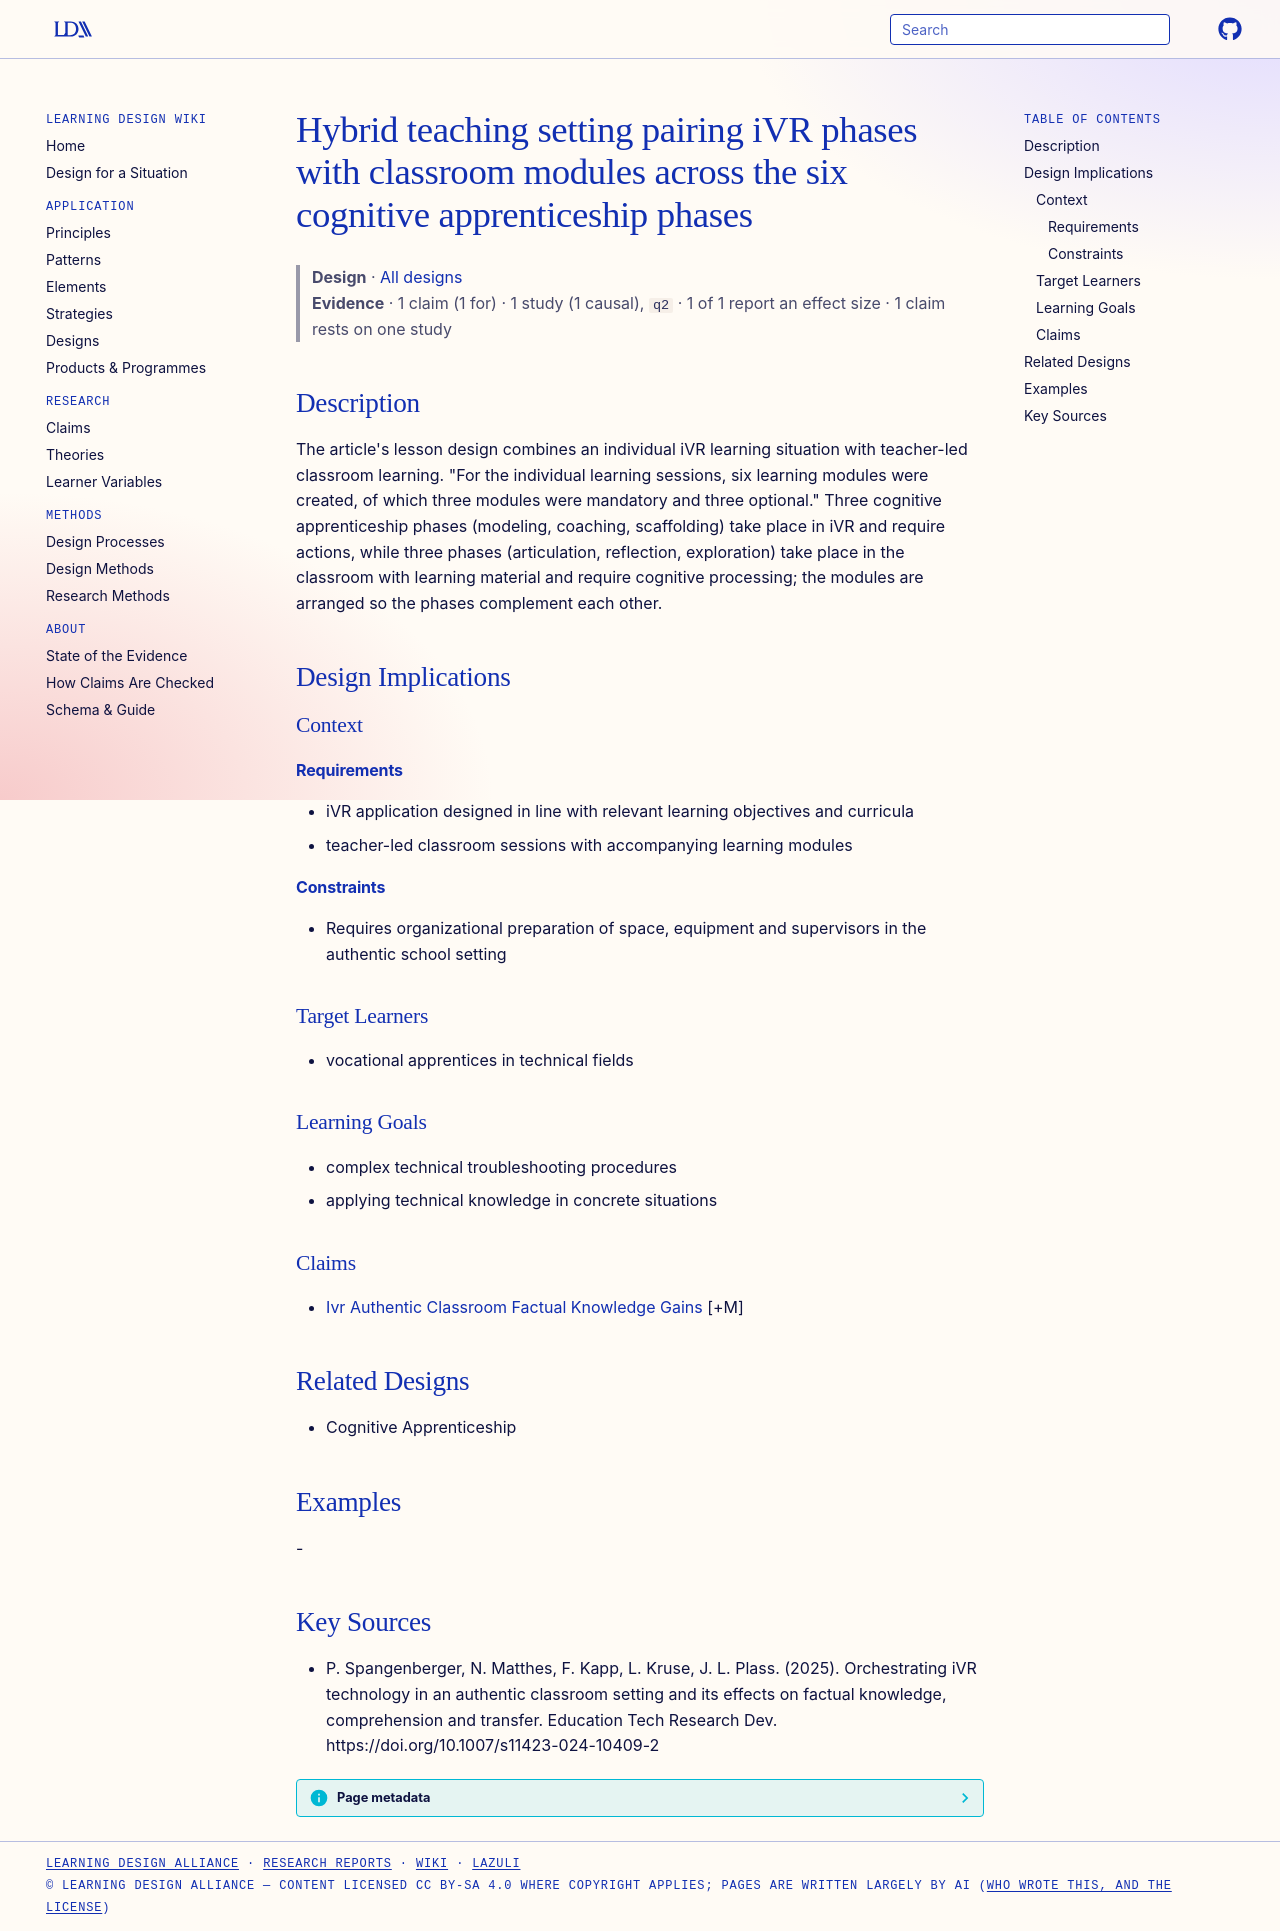

repository: Learning-Design-Alliance/learning-wiki · page: designs/hybrid-ivr-cognitive-apprenticeship-setting/index.html · generator: mkdocs

---
type: design
id: hybrid-ivr-cognitive-apprenticeship-setting
title: Hybrid teaching setting pairing iVR phases with classroom modules across the six cognitive apprenticeship phases
description: "The article's lesson design combines an individual iVR learning situation with teacher-led classroom learning."
status: review
generated:
  by: "process:settle-candidates"
  at: 2026-10-28
sources:
  - id: p-spangenberger-2025
    resource: "https://doi.org/10.1007/s11423-024-10409-2"
    title: "P. Spangenberger, N. Matthes, F. Kapp, L. Kruse, J. L. Plass. (2025). Orchestrating iVR technology in an authentic classroom setting and its effects on factual knowledge, comprehension and transfer. Education Tech Research Dev. https://doi.org/10.1007/s11423-024-10409-2"
    author: P. Spangenberger, N. Matthes, F. Kapp, L. Kruse, J. L. Plass
---

# Hybrid teaching setting pairing iVR phases with classroom modules across the six cognitive apprenticeship phases

> **Design** · [All designs](index.md)
> **Evidence** · 1 claim (1 for) · 1 study (1 causal), `q2` · 1 of 1 report an effect size · 1 claim rests on one study

## Description
The article's lesson design combines an individual iVR learning situation with teacher-led classroom learning. "For the individual learning sessions, six learning modules were created, of which three modules were mandatory and three optional." Three cognitive apprenticeship phases (modeling, coaching, scaffolding) take place in iVR and require actions, while three phases (articulation, reflection, exploration) take place in the classroom with learning material and require cognitive processing; the modules are arranged so the phases complement each other.

## Design Implications

### Context
#### Requirements
- iVR application designed in line with relevant learning objectives and curricula
- teacher-led classroom sessions with accompanying learning modules
#### Constraints
- Requires organizational preparation of space, equipment and supervisors in the authentic school setting

### Target Learners
- vocational apprentices in technical fields

### Learning Goals
- complex technical troubleshooting procedures
- applying technical knowledge in concrete situations

### Claims
- [Ivr Authentic Classroom Factual Knowledge Gains](../claims/ivr-authentic-classroom-factual-knowledge-gains.md) [+M]

## Related Designs
- Cognitive Apprenticeship

## Examples
-

## Key Sources
- P. Spangenberger, N. Matthes, F. Kapp, L. Kruse, J. L. Plass. (2025). Orchestrating iVR technology in an authentic classroom setting and its effects on factual knowledge, comprehension and transfer. Education Tech Research Dev. https://doi.org/10.1007/s11423-024-10409-2
